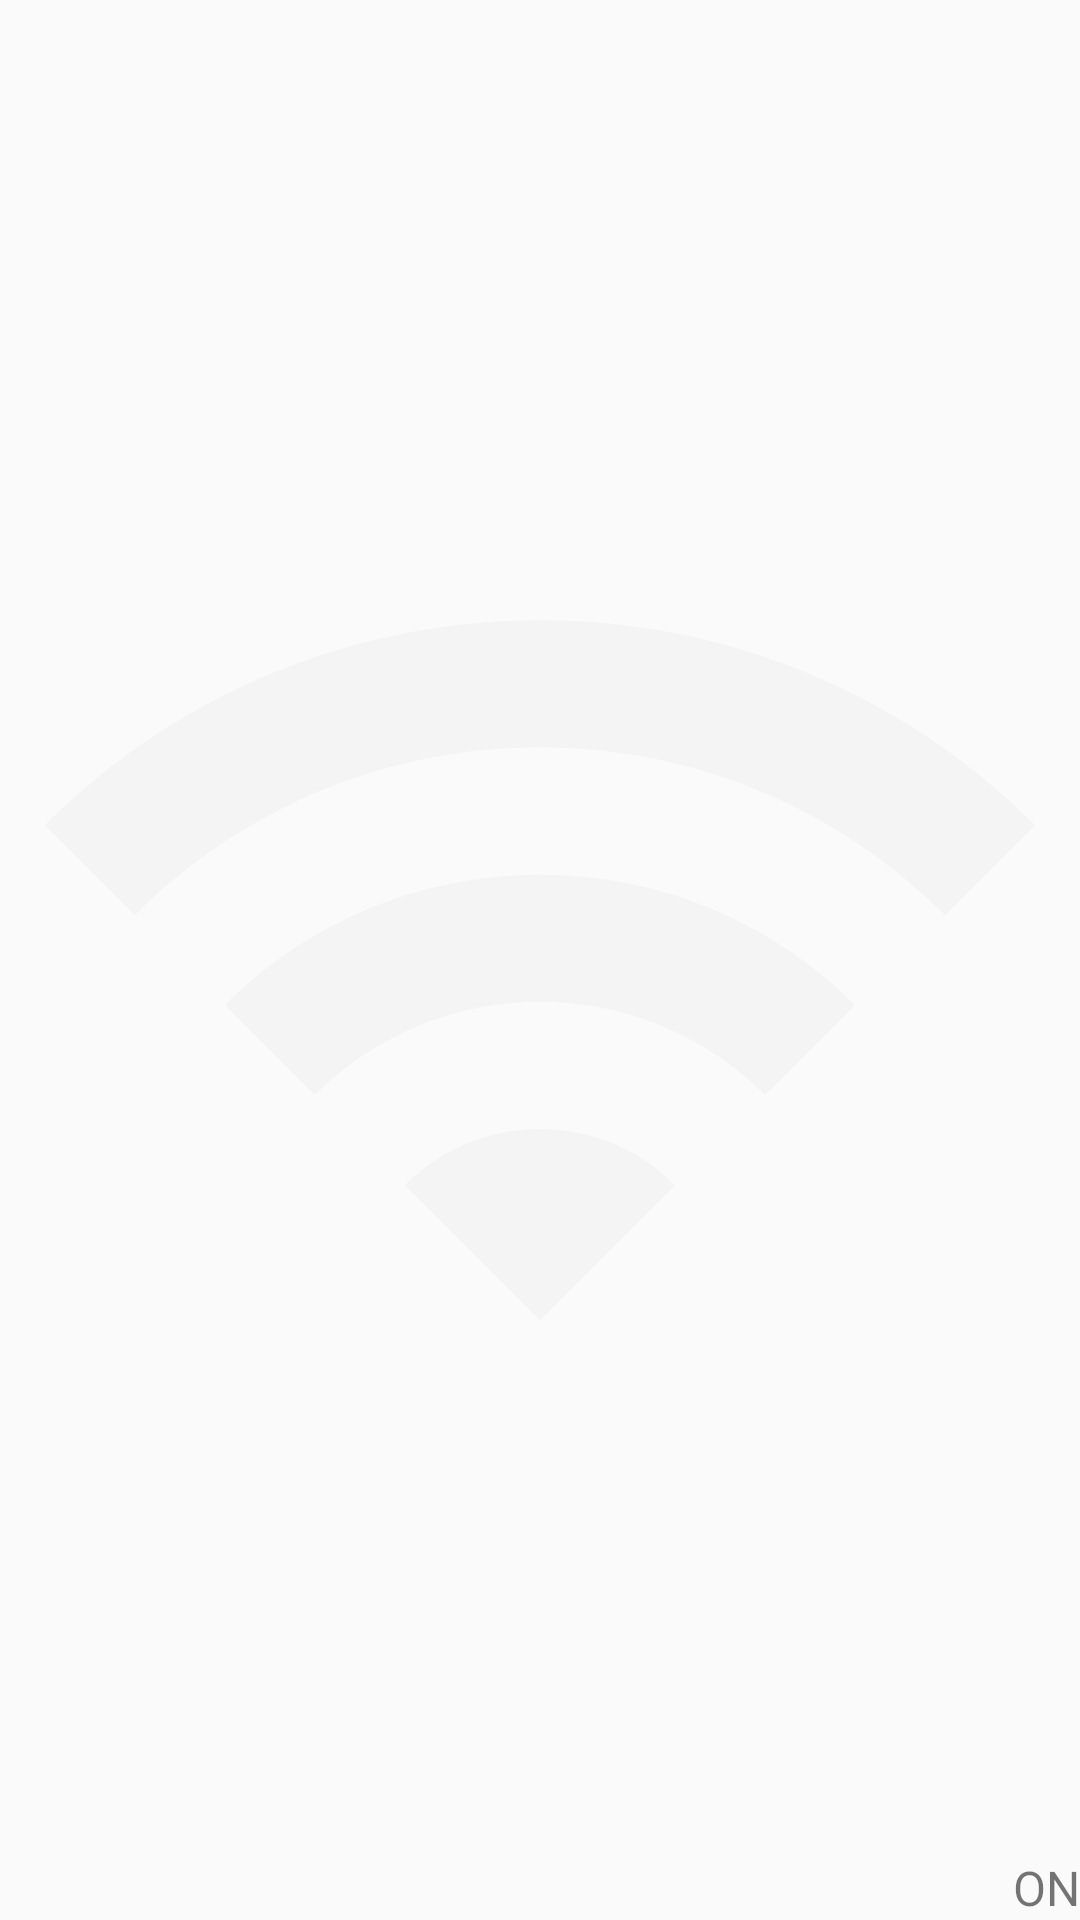

Produce the Android XML layout that renders to this screen, including the resource entries it uses.
<!-- AndroidManifest.xml: application theme AppTheme -->
<!-- res/layout/widget_layout.xml -->
<?xml version="1.0" encoding="utf-8"?>
<FrameLayout xmlns:android="http://schemas.android.com/apk/res/android"
    android:id="@+id/widget_background"
    android:layout_width="56dp"
    android:layout_height="56dp"
    >

    <TextView
        android:id="@+id/widget_text"
        android:layout_width="wrap_content"
        android:layout_height="wrap_content"
        android:layout_gravity="bottom|right"
        android:text="@string/on"
        android:textSize="16sp"
        />

    <ImageView
        android:id="@+id/widget_wifi"
        android:layout_width="match_parent"
        android:layout_height="match_parent"
        android:adjustViewBounds="true"
        android:background="@drawable/ripple_transparent"
        android:scaleType="fitCenter"
        android:src="@drawable/wifi_large" />

</FrameLayout>
<!-- resources referenced by this layout -->
<resources>
  <!-- drawable wifi_large (drawable) -->
  <vector xmlns:android="http://schemas.android.com/apk/res/android"
          android:width="480dp"
          android:height="480dp"
          android:viewportWidth="24.0"
          android:viewportHeight="24.0">
      <path
          android:fillColor="#88EEEEEE"
          android:pathData="M1,9l2,2c4.97,-4.97 13.03,-4.97 18,0l2,-2C16.93,2.93 7.08,2.93 1,9zM9,17l3,3 3,-3c-1.65,-1.66 -4.34,-1.66 -6,0zM5,13l2,2c2.76,-2.76 7.24,-2.76 10,0l2,-2C15.14,9.14 8.87,9.14 5,13z"/>
  </vector>
  <string name="on">ON</string>
  <style name="AppTheme" parent="Theme.AppCompat.Light.DarkActionBar">
          
          <item name="colorPrimary">@color/colorPrimary</item>
          <item name="colorPrimaryDark">@color/colorPrimaryDark</item>
          <item name="colorAccent">@color/colorAccent</item>
      </style>
  <color name="colorPrimary">#002277</color>
  <color name="colorPrimaryDark">#115599</color>
  <color name="colorAccent">#006600</color>
</resources>
